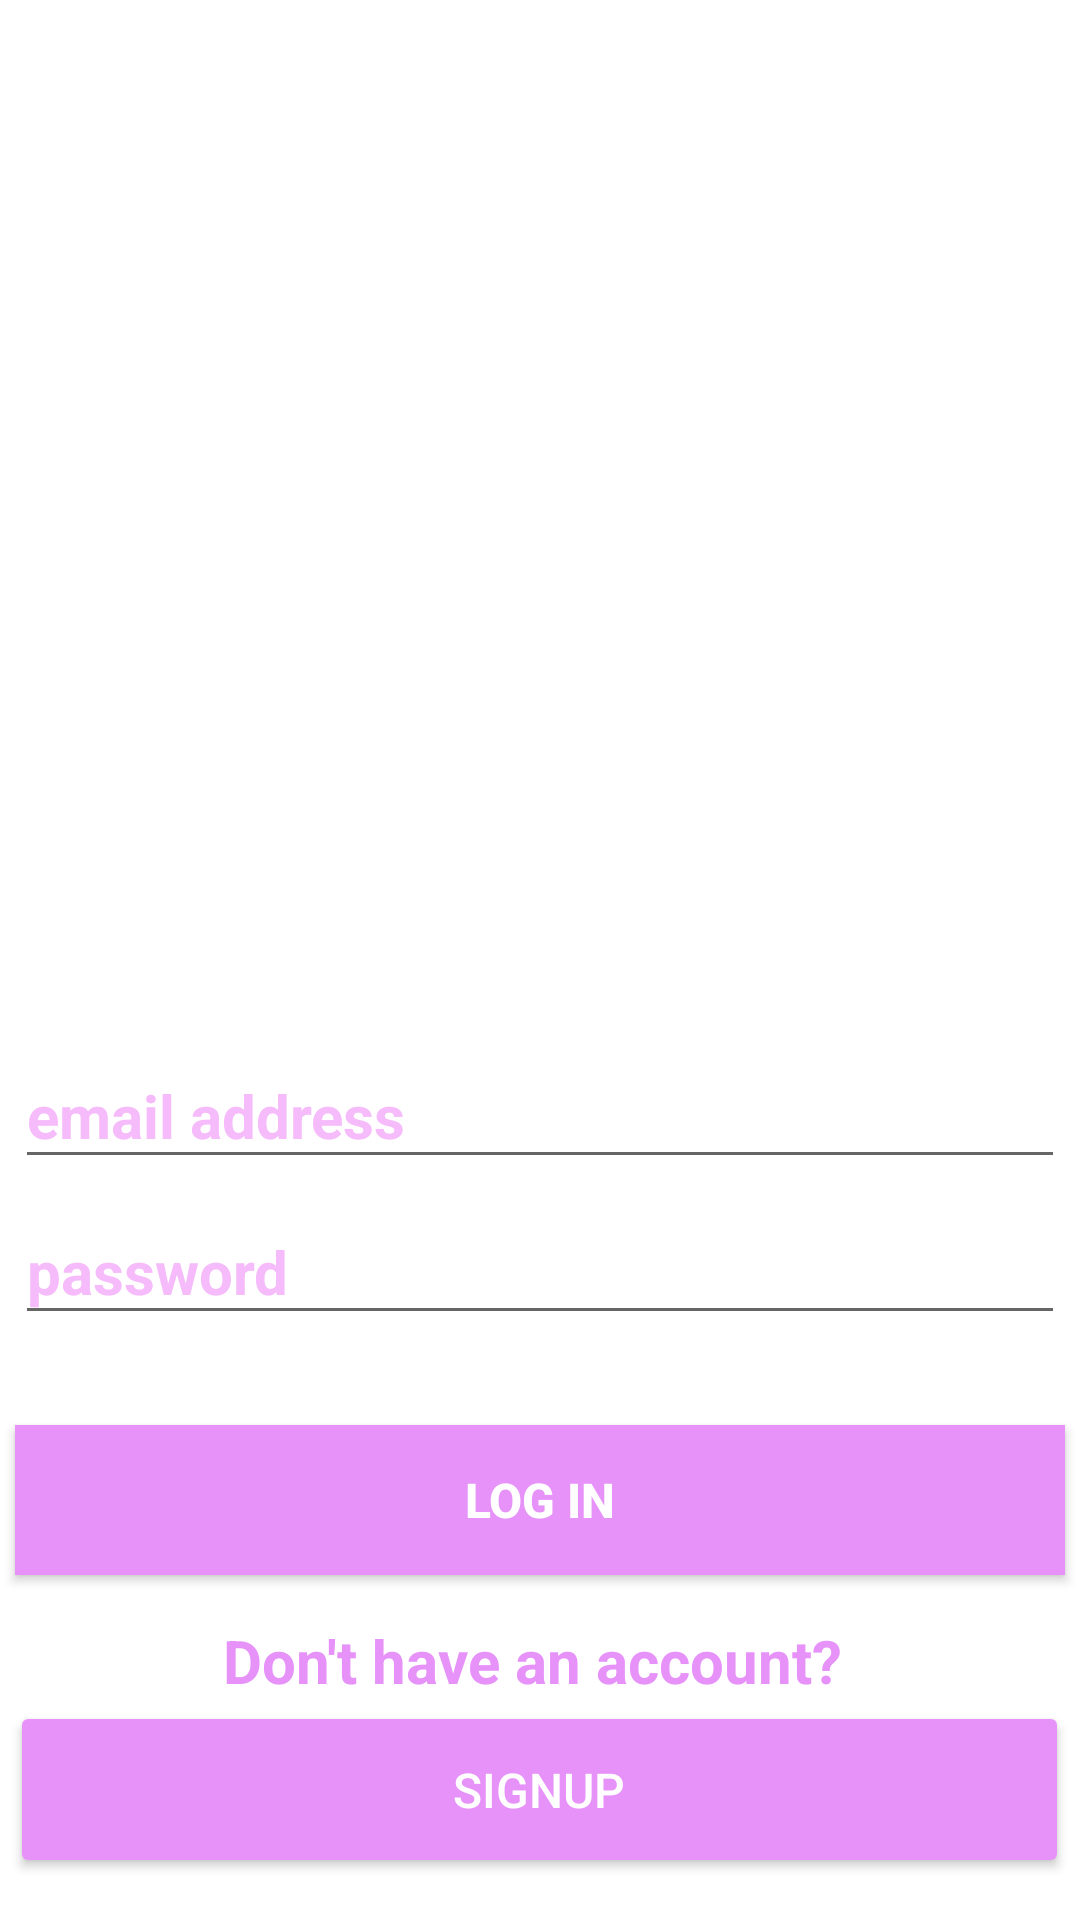

Layout XML and referenced resources for this Android screen:
<!-- AndroidManifest.xml: application theme Theme.MADProject -->
<!-- res/layout/activity_main_login.xml -->
<?xml version="1.0" encoding="utf-8"?>
<LinearLayout xmlns:android="http://schemas.android.com/apk/res/android"
    xmlns:app="http://schemas.android.com/apk/res-auto"
    xmlns:tools="http://schemas.android.com/tools"
    android:id="@+id/linearLayout"
    android:layout_width="match_parent"
    android:layout_height="match_parent"
    android:background="@color/white"
    android:gravity="center_horizontal"

    android:orientation="vertical"
    android:visibility="visible"
    tools:context=".MainActivity_login">


    <ImageView
        android:id="@+id/imageView"
        android:layout_width="500sp"
        android:layout_height="296dp"
        android:layout_marginStart="8sp"
        android:layout_marginLeft="8sp"
        android:layout_marginTop="20sp"
        android:layout_marginBottom="32sp"
        android:contentDescription="@null"
        android:src="@drawable/image1"
        app:layout_constraintBottom_toBottomOf="parent"
        app:layout_constraintLeft_toLeftOf="parent"
        app:layout_constraintRight_toRightOf="parent"
        app:layout_constraintTop_toTopOf="parent" />

    <EditText
        android:id="@+id/etLoginName"
        android:layout_width="350sp"
        android:layout_height="45sp"
        android:layout_marginLeft="20sp"
        android:layout_marginRight="20sp"
        android:hint="@string/email"
        android:inputType="textEmailAddress"
        android:textColor="#e692f8"
        android:textColorHint="@color/F6BBFA"
        android:textSize="20sp"
        android:textStyle="bold"
        tools:ignore="HardcodedText" />

    <EditText
        android:id="@+id/etLoginPwd"
        android:layout_width="350sp"
        android:layout_height="45sp"
        android:layout_marginLeft="20sp"
        android:layout_marginTop="7sp"
        android:layout_marginRight="20sp"
        android:hint="@string/password"
        android:textColorHint="@color/F6BBFA"
        android:inputType="textPassword"
        android:textColor="#e692f8"
        android:textSize="20sp"
        android:textStyle="bold"
        tools:ignore="HardcodedText"
        tools:text="password" />


    <Button
        android:id="@+id/login"
        android:layout_width="350sp"
        android:layout_height="50sp"
        android:layout_marginTop="30sp"
        android:background="@color/e692f8"
        android:hint="@string/signin"
        android:text='Log in'
        android:textColor="#fff"
        android:textSize="16sp"


        android:textStyle="bold"
        app:backgroundTint="@color/e692f8"
        app:iconTint="@color/e692f8"
        app:rippleColor="@color/e692f8"
        tools:ignore="HardcodedText" />

    <TextView
        android:id="@+id/signupLink"
        android:layout_width="wrap_content"
        android:layout_height="37dp"
        android:hint="@string/account"
        android:text="Don't have an account? "
        android:textColor="#e692f8"
        android:textSize="20sp"
        android:textStyle="bold"
        android:translationX="0sp"
        android:translationY="15sp"
        tools:ignore="HardcodedText" />

    <Button
        android:id="@+id/btn_2signup"
        android:layout_width="353dp"
        android:layout_height="59dp"
        android:text="@string/signup"
        android:textColor="@color/white"
        android:textSize="16sp"
        android:translationY="5sp"
        app:backgroundTint="@color/e692f8" />


</LinearLayout>
<!-- resources referenced by this layout -->
<resources>
  <color name="F6BBFA">#F6BBFA</color>
  <color name="e692f8">#E692F8</color>
  <color name="white">#FFFFFFFF</color>
  <string name="account">don\'t have an account</string>
  <string name="email">email address</string>
  <string name="password">password</string>
  <string name="signin" />
  <string name="signup">signup</string>
  <style name="Theme.MADProject" parent="Theme.MaterialComponents.DayNight.NoActionBar">
          
          <item name="colorPrimary">@color/purple_500</item>
          <item name="colorPrimaryVariant">@color/purple_700</item>
          <item name="colorOnPrimary">@color/white</item>
          
          <item name="colorSecondary">@color/teal_200</item>
          <item name="colorSecondaryVariant">@color/teal_700</item>
          <item name="colorOnSecondary">@color/black</item>
          
          <item name="android:statusBarColor" tools:targetApi="l">?attr/colorPrimaryVariant</item>
          
      </style>
  <color name="purple_500">#FF6200EE</color>
  <color name="purple_700">#FF3700B3</color>
  <color name="teal_200">#FF03DAC5</color>
  <color name="teal_700">#FF018786</color>
  <color name="black">#FF000000</color>
</resources>
